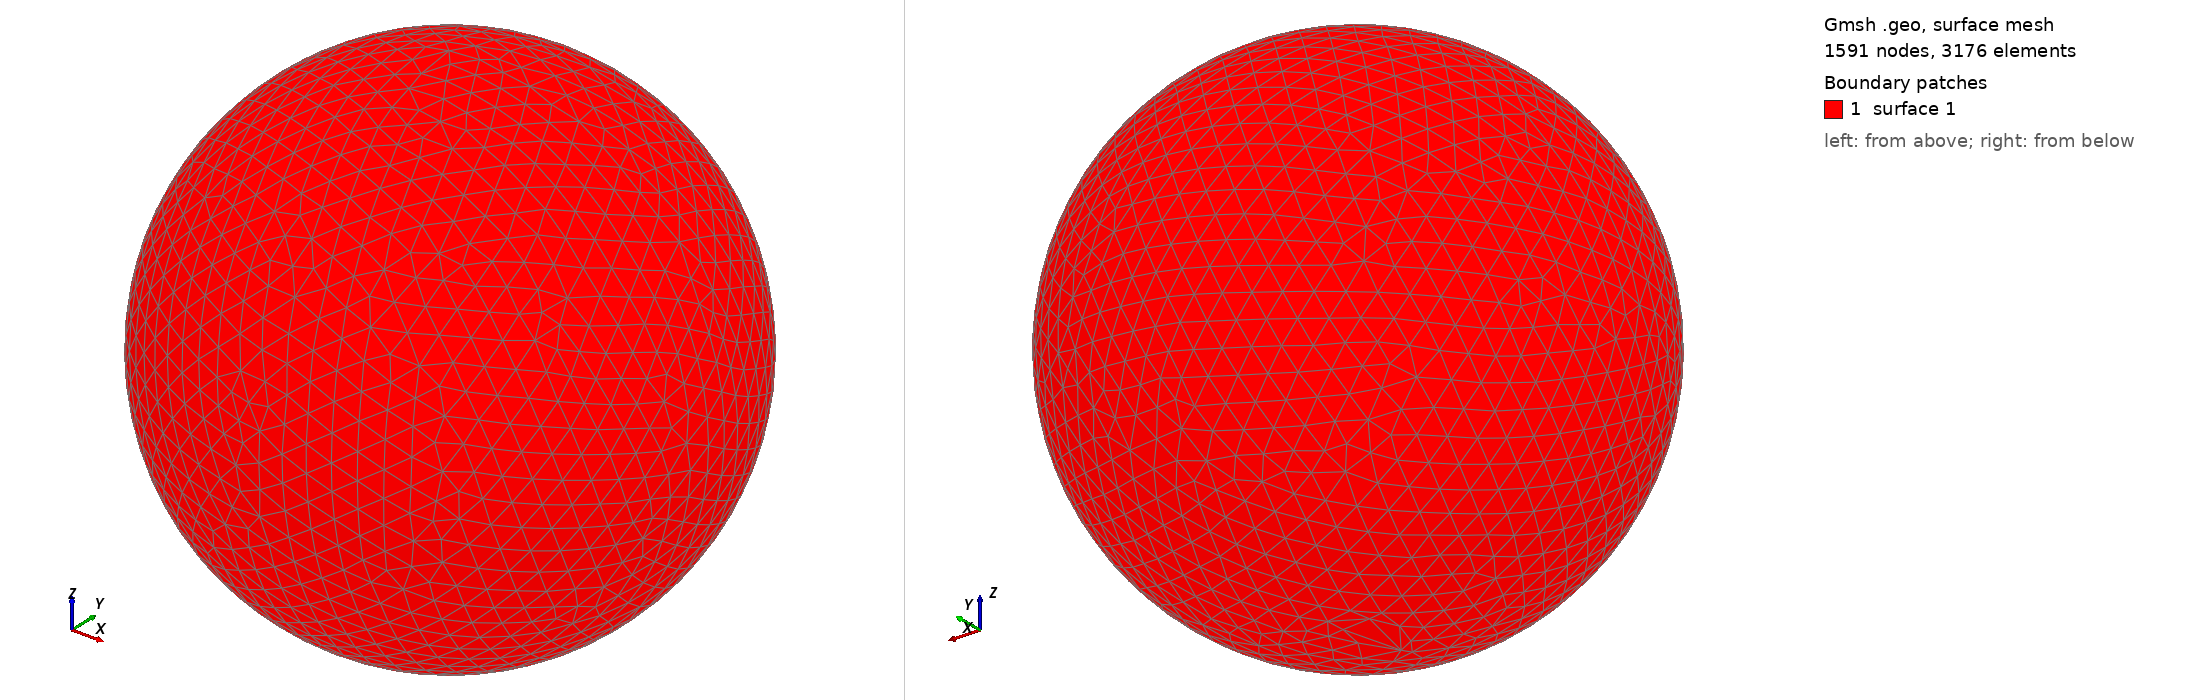

Gmsh geometry script, surface-meshed: 1591 nodes, 3176 surface elements. Boundary patches (legend numbers): 1 surface 1. Left view from above one corner, right view from below the opposite corner. The script declares no physical surfaces, so the legend lists its geometric surfaces. The drawing asked Gmsh for element sizes between 1% and 20% of the model's largest extent; the script's own settings can give other sizes.

=== shot2586.geo (drawn) ===
SetFactory("OpenCASCADE");
Point(1) = {0,0,0,0};
Sphere(1) = {0,0,0,0.62650000};
MeshSize{ PointsOf{ Surface{:}; } } = 0.062650000;
Mesh.ElementOrder=1;
Mesh.Format=39;
